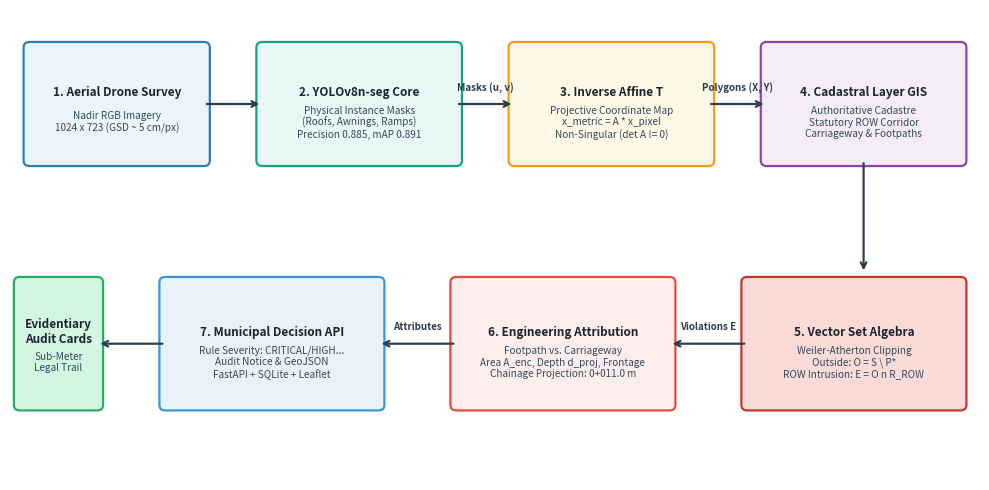
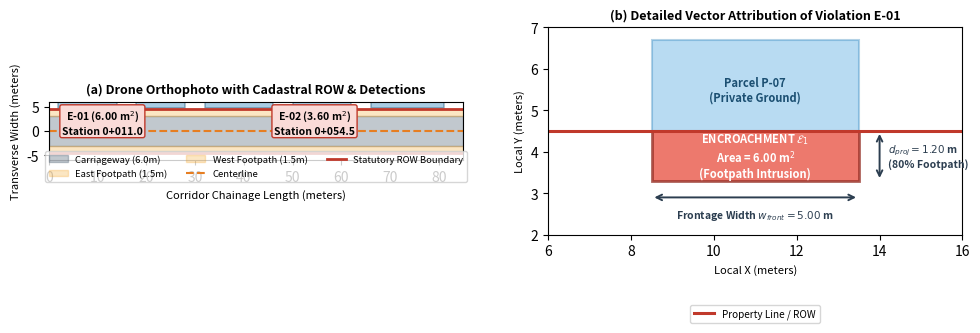

The script that saved these images, in order:
import matplotlib
matplotlib.use('Agg')
import matplotlib.pyplot as plt
import matplotlib.patches as patches
import numpy as np
import os

out_dir = r'e:\Urban Road Encroachment Detection System\publication_ready_paper\figures'
os.makedirs(out_dir, exist_ok=True)

# -------------------------------------------------------------
# Figure 2: End-to-End System Architecture and Operational Dataflow
# -------------------------------------------------------------
fig, ax = plt.subplots(figsize=(10, 5.0), dpi=300)
ax.set_xlim(0, 100)
ax.set_ylim(0, 50)
ax.axis('off')

def draw_box(ax, x, y, w, h, title, subtext, color_fill, color_edge, text_color='#1a252f'):
    box = patches.FancyBboxPatch((x, y), w, h, boxstyle='round,pad=0.6',
                                facecolor=color_fill, edgecolor=color_edge, lw=1.6)
    ax.add_patch(box)
    ax.text(x + w/2, y + h/2 + 1.2, title, ha='center', va='center',
            fontsize=8.5, fontweight='bold', color=text_color)
    ax.text(x + w/2, y + h/2 - 2.0, subtext, ha='center', va='center',
            fontsize=7.2, color='#34495e', multialignment='center')

def draw_arrow(ax, x1, y1, x2, y2, label=''):
    ax.annotate('', xy=(x2, y2), xytext=(x1, y1),
                arrowprops=dict(arrowstyle='->', lw=1.6, color='#2c3e50', shrinkA=2, shrinkB=2))
    if label:
        ax.text((x1+x2)/2, (y1+y2)/2 + 1.2, label, ha='center', va='bottom', fontsize=7, color='#2c3e50', fontweight='bold')

# Top Row - Vision & Georeferencing
draw_box(ax, 2, 34, 18, 12, '1. Aerial Drone Survey', 'Nadir RGB Imagery\n1024 x 723 (GSD ~ 5 cm/px)', '#ebf5fb', '#2980b9')
draw_arrow(ax, 20, 40, 26, 40)

draw_box(ax, 26, 34, 20, 12, '2. YOLOv8n-seg Core', 'Physical Instance Masks\n(Roofs, Awnings, Ramps)\nPrecision 0.885, mAP 0.891', '#e8f8f5', '#16a085')
draw_arrow(ax, 46, 40, 52, 40, 'Masks (u, v)')

draw_box(ax, 52, 34, 20, 12, '3. Inverse Affine T', 'Projective Coordinate Map\nx_metric = A * x_pixel\nNon-Singular (det A != 0)', '#fef9e7', '#f39c12')
draw_arrow(ax, 72, 40, 78, 40, 'Polygons (X, Y)')

draw_box(ax, 78, 34, 20, 12, '4. Cadastral Layer GIS', 'Authoritative Cadastre\nStatutory ROW Corridor\nCarriageway & Footpaths', '#f4ecf7', '#8e44ad')

# Connecting Downward
draw_arrow(ax, 88, 34, 88, 22)

# Bottom Row - Spatial Set Engine & Attribution
draw_box(ax, 76, 8, 22, 13, '5. Vector Set Algebra', 'Weiler-Atherton Clipping\nOutside: O = S \\ P*\nROW Intrusion: E = O n R_ROW', '#fadbd8', '#c0392b')
draw_arrow(ax, 76, 14.5, 68, 14.5, 'Violations E')

draw_box(ax, 46, 8, 22, 13, '6. Engineering Attribution', 'Footpath vs. Carriageway\nArea A_enc, Depth d_proj, Frontage\nChainage Projection: 0+011.0 m', '#fdedec', '#e74c3c')
draw_arrow(ax, 46, 14.5, 38, 14.5, 'Attributes')

draw_box(ax, 16, 8, 22, 13, '7. Municipal Decision API', 'Rule Severity: CRITICAL/HIGH...\nAudit Notice & GeoJSON\nFastAPI + SQLite + Leaflet', '#eaf2f8', '#3498db')
draw_arrow(ax, 16, 14.5, 9, 14.5)

draw_box(ax, 1, 8, 8, 13, 'Evidentiary\nAudit Cards', 'Sub-Meter\nLegal Trail', '#d5f5e3', '#27ae60')

plt.tight_layout()
p2 = os.path.join(out_dir, 'fig2_architecture_workflow.png')
plt.savefig(p2, bbox_inches='tight')
plt.close()
print('Created:', p2)

# -------------------------------------------------------------
# Figure 3: Visual Inspection & Verification of Multi-Zone Encroachments
# -------------------------------------------------------------
fig, (ax1, ax2) = plt.subplots(1, 2, figsize=(10, 4.5), dpi=300)

# ax1: Aerial Drone Ortho with Cadastral Boundaries & Violations
ax1.set_xlim(0, 85)
ax1.set_ylim(-6, 6)
ax1.set_aspect('equal')
ax1.set_title('(a) Drone Orthophoto with Cadastral ROW & Detections', fontsize=9, fontweight='bold')
ax1.set_xlabel('Corridor Chainage Length (meters)', fontsize=8)
ax1.set_ylabel('Transverse Width (meters)', fontsize=8)

# Carriageway (-3.0 to +3.0)
ax1.fill_between([0, 85], [-3, -3], [3, 3], color='#34495e', alpha=0.3, label='Carriageway (6.0m)')
# Footpaths
ax1.fill_between([0, 85], [3, 3], [4.5, 4.5], color='#f39c12', alpha=0.25, label='East Footpath (1.5m)')
ax1.fill_between([0, 85], [-4.5, -4.5], [-3, -3], color='#f39c12', alpha=0.25, label='West Footpath (1.5m)')

# Centerline
ax1.plot([0, 85], [0, 0], color='#e67e22', ls='--', lw=1.5, label='Centerline')

# Cadastral ROW lines (Red)
ax1.plot([0, 85], [4.5, 4.5], color='#c0392b', lw=2.0, label='Statutory ROW Boundary')
ax1.plot([0, 85], [-4.5, -4.5], color='#c0392b', lw=2.0)

# Draw private buildings on East side (lawful)
for x_start, w in [(2, 12), (18, 10), (32, 14), (50, 12), (66, 15)]:
    bld = patches.Rectangle((x_start, 4.8), w, 4.0, facecolor='#2980b9', alpha=0.4, edgecolor='#1b4f72', lw=1.2)
    ax1.add_patch(bld)

# Draw Encroachment E-01 (Awning at chainage 11m, x=8.5 to 13.5, y=3.3 to 4.5 => area 5.0m x 1.2m = 6.0 sqm)
enc1 = patches.Rectangle((8.5, 3.3), 5.0, 1.2, facecolor='#e74c3c', alpha=0.85, edgecolor='#922b21', lw=1.8)
ax1.add_patch(enc1)
ax1.plot([11.0, 11.0], [3.9, 0], color='#e74c3c', ls=':', lw=1.2)
ax1.plot(11.0, 0, marker='o', color='#e74c3c', markersize=4)
ax1.text(11.0, 1.8, 'E-01 (6.00 m$^2$)\nStation 0+011.0', ha='center', va='center', fontsize=7.5,
         fontweight='bold', bbox=dict(boxstyle='round,pad=0.2', facecolor='#fadbd8', edgecolor='#c0392b', lw=1))

# Draw Encroachment E-02 (Ramp/Shed at chainage 54.5m, x=53 to 56, y=3.7 to 4.5 => area 3.0m x 1.2m = 3.6 sqm)
enc2 = patches.Rectangle((53.0, 3.3), 3.0, 1.2, facecolor='#e74c3c', alpha=0.85, edgecolor='#922b21', lw=1.8)
ax1.add_patch(enc2)
ax1.plot([54.5, 54.5], [3.9, 0], color='#e74c3c', ls=':', lw=1.2)
ax1.plot(54.5, 0, marker='o', color='#e74c3c', markersize=4)
ax1.text(54.5, 1.8, 'E-02 (3.60 m$^2$)\nStation 0+054.5', ha='center', va='center', fontsize=7.5,
         fontweight='bold', bbox=dict(boxstyle='round,pad=0.2', facecolor='#fadbd8', edgecolor='#c0392b', lw=1))

ax1.legend(loc='lower center', bbox_to_anchor=(0.5, -0.45), ncol=3, fontsize=6.8)

# ax2: Zoomed Encroachment Attribution Diagram
ax2.set_xlim(6, 16)
ax2.set_ylim(2, 7)
ax2.set_aspect('equal')
ax2.set_title('(b) Detailed Vector Attribution of Violation E-01', fontsize=9, fontweight='bold')
ax2.set_xlabel('Local X (meters)', fontsize=8)
ax2.set_ylabel('Local Y (meters)', fontsize=8)

# Building Base
bld_zoom = patches.Rectangle((8.5, 4.5), 5.0, 2.2, facecolor='#3498db', alpha=0.35, edgecolor='#2980b9', lw=1.5)
ax2.add_patch(bld_zoom)
ax2.text(11.0, 5.5, 'Parcel P-07\n(Private Ground)', ha='center', va='center', fontsize=8, fontweight='bold', color='#1b4f72')

# Statutory Line (y = 4.5)
ax2.axhline(4.5, color='#c0392b', lw=2.2, ls='-', label='Property Line / ROW')

# Encroaching Awning (y = 3.3 to 4.5)
enc_zoom = patches.Rectangle((8.5, 3.3), 5.0, 1.2, facecolor='#e74c3c', alpha=0.75, edgecolor='#922b21', lw=2.0)
ax2.add_patch(enc_zoom)
ax2.text(11.0, 3.9, 'ENCROACHMENT $\\mathcal{E}_1$\nArea = 6.00 m$^2$\n(Footpath Intrusion)', ha='center', va='center', fontsize=8, fontweight='bold', color='#ffffff')

# Dimension annotations
# Depth = 1.2m
ax2.annotate('', xy=(14.0, 3.3), xytext=(14.0, 4.5),
            arrowprops=dict(arrowstyle='<->', lw=1.4, color='#2c3e50'))
ax2.text(14.2, 3.9, '$d_{proj} = 1.20$ m\n(80% Footpath)', va='center', fontsize=7.5, fontweight='bold', color='#2c3e50')

# Frontage = 5.0m
ax2.annotate('', xy=(8.5, 2.9), xytext=(13.5, 2.9),
            arrowprops=dict(arrowstyle='<->', lw=1.4, color='#2c3e50'))
ax2.text(11.0, 2.65, 'Frontage Width $w_{front} = 5.00$ m', ha='center', va='top', fontsize=7.5, fontweight='bold', color='#2c3e50')

ax2.legend(loc='lower center', bbox_to_anchor=(0.5, -0.45), fontsize=7.2)

plt.tight_layout()
p3 = os.path.join(out_dir, 'fig3_encroachment_attribution.png')
plt.savefig(p3, bbox_inches='tight')
plt.close()
print('Created:', p3)
